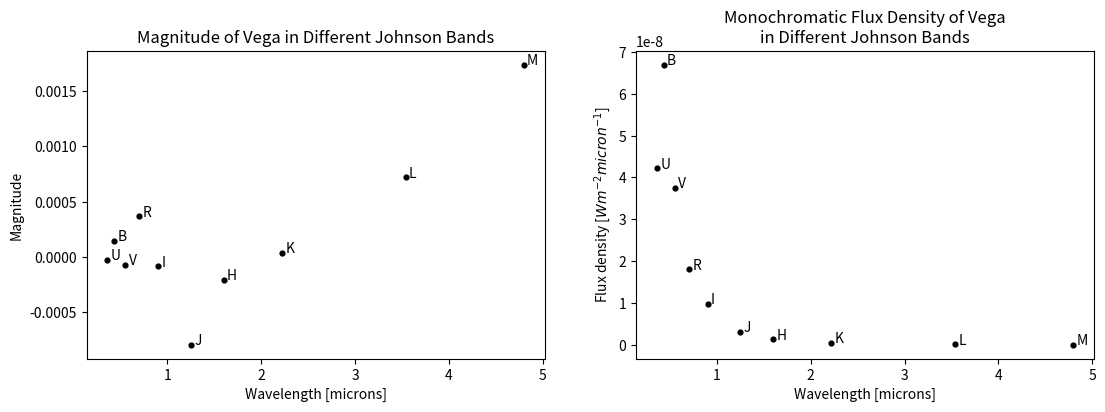

Here is the Python script that generated this plot:
import numpy as np
import matplotlib.pyplot as plt

# Values for Johnson UBVRI+ photometric system
bands = np.array(['U','B','V','R','I','J','H','K','L','M','N','O'])
flux_density = np.array([4.22e-8, 6.7e-8, 3.75e-8, 1.8e-8, 9.76e-9, 3.08e-9, 1.26e-9, 4.06e-10, 6.89e-11, 2.21e-11])  # in W m^-2 micron^-1
eff_wavelength = np.array([0.36, 0.43, 0.55, 0.70, 0.90, 1.25, 1.60, 2.22, 3.54, 4.80])  # in microns
magnitude = np.array([-2.38e-5, 1.49e-4, -7.18e-5, 3.69e-4, -8.24e-5, -7.9e-4, -2.02e-4, 3.78e-5, 7.2e-4, 1.74e-3])

# Print values
for b,f,w,m in zip(bands, flux_density, eff_wavelength, magnitude):
    print(f"{b}     {f:.2e}     {w:.2}     {m:.2e}")


# Plot
fig, axes = plt.subplots(1, 2, figsize=(13,4), dpi=150)
for i,ax in enumerate(axes):
    ax.set_xlabel("Wavelength [microns]")
    # Adding band labels
    for x,y,label in zip(eff_wavelength, [magnitude,flux_density][i], bands):
        ax.text(x+0.035,y,label)

# Fig 1 (left panel) - The magnitude of each filter UBVRIJHK versus wavelength
axes[0].scatter(eff_wavelength, magnitude, color='k', s=12)
axes[0].set_ylabel("Magnitude")
axes[0].set_title("Magnitude of Vega in Different Johnson Bands")

# Fig 2 (right panel) - Monochromatic Flux density at each filter versus wavelength
axes[1].scatter(eff_wavelength, flux_density, color='k', s=12)
axes[1].set_ylabel(r"Flux density [$W m^{-2} micron^{-1}$]")
axes[1].set_title("Monochromatic Flux Density of Vega\nin Different Johnson Bands")

# Other plot parameters
plt.savefig("conversion_plot.pdf")
plt.show()